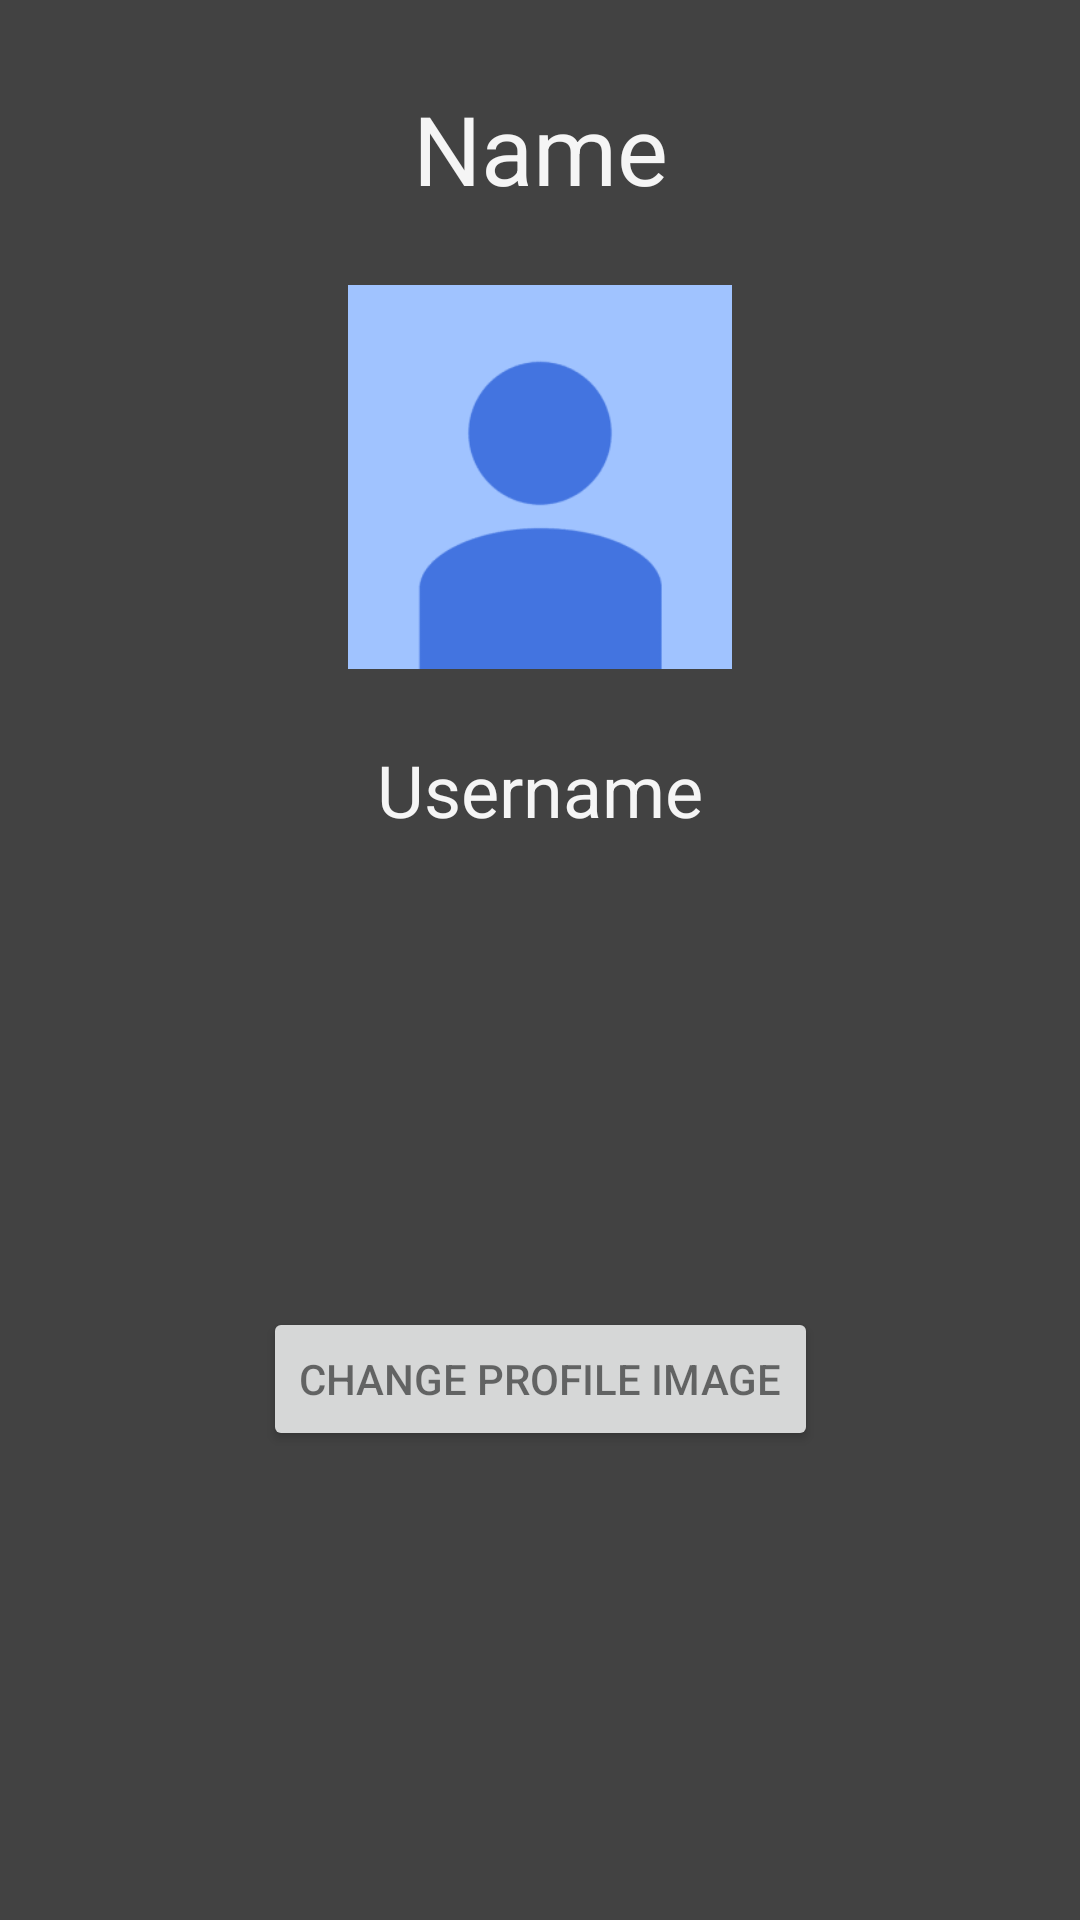

Android layout source for this screen:
<!-- AndroidManifest.xml: application theme AppTheme -->
<!-- res/layout/activity_edit.xml -->
<?xml version="1.0" encoding="utf-8"?>
<android.support.constraint.ConstraintLayout xmlns:android="http://schemas.android.com/apk/res/android"
    xmlns:app="http://schemas.android.com/apk/res-auto"
    xmlns:tools="http://schemas.android.com/tools"
    android:layout_width="match_parent"
    android:layout_height="match_parent"
    tools:context="com.example.starw.chatapp.UserEdit">

    <TextView
        android:id="@+id/Name"
        android:layout_width="wrap_content"
        android:layout_height="wrap_content"
        android:layout_marginEnd="8dp"
        android:layout_marginStart="8dp"
        android:layout_marginTop="28dp"
        android:text="Name"
        android:textColor="@color/text_color_primary"
        android:textSize="32sp"
        app:layout_constraintEnd_toEndOf="parent"
        app:layout_constraintStart_toStartOf="parent"
        app:layout_constraintTop_toTopOf="parent" />

    <ImageView
        android:id="@+id/Image"
        android:layout_width="128dp"
        android:layout_height="128dp"
        android:layout_marginTop="24dp"
        app:layout_constraintEnd_toEndOf="parent"
        app:layout_constraintStart_toStartOf="parent"
        app:layout_constraintTop_toBottomOf="@+id/Name"
        app:srcCompat="@drawable/no_user" />

    <TextView
        android:id="@+id/Username"
        android:layout_width="wrap_content"
        android:layout_height="wrap_content"
        android:layout_marginEnd="8dp"
        android:layout_marginStart="8dp"
        android:layout_marginTop="24dp"
        android:text="Username"
        android:textColor="?android:attr/textColorPrimary"
        android:textSize="24sp"
        app:layout_constraintEnd_toEndOf="parent"
        app:layout_constraintStart_toStartOf="parent"
        app:layout_constraintTop_toBottomOf="@+id/Image" />

    <Button
        android:id="@+id/changeImgBtn"
        android:layout_width="wrap_content"
        android:layout_height="wrap_content"
        android:layout_marginBottom="8dp"
        android:layout_marginEnd="8dp"
        android:layout_marginStart="8dp"
        android:layout_marginTop="8dp"
        android:text="Change Profile Image"
        android:textColor="?android:attr/textColorTertiary"
        app:layout_constraintBottom_toBottomOf="parent"
        app:layout_constraintEnd_toEndOf="parent"
        app:layout_constraintStart_toStartOf="parent"
        app:layout_constraintTop_toBottomOf="@+id/Username" />


</android.support.constraint.ConstraintLayout>
<!-- resources referenced by this layout -->
<resources>
  <color name="text_color_primary">#f5f5f5</color>
  <!-- drawable no_user: png bitmap (drawable, 3183 bytes) -->
  <style name="AppTheme" parent="Theme.AppCompat.Light">
          
          <item name="colorPrimary">@color/colorPrimary</item>
          <item name="colorPrimaryDark">@color/colorPrimaryDark</item>
          <item name="colorAccent">@color/colorAccent</item>
          <item name="actionOverflowMenuStyle">@style/OverflowMenu</item>
          <item name="android:colorForeground">@color/foreground_material_light</item>
          <item name="android:textColorPrimary">@color/text_color_primary</item>
          <item name="android:colorBackground">@color/background_material_light</item>
      </style>
  <color name="colorPrimary">#212121</color>
  <color name="colorPrimaryDark">#000000</color>
  <color name="colorAccent">#e91e63</color>
  <style name="OverflowMenu" parent="Widget.AppCompat.PopupMenu.Overflow">
          <item name="android:overlapAnchor">false</item>
          <item name="android:dropDownHorizontalOffset">?attr/actionBarSize</item>
      </style>
  <color name="foreground_material_light">#757575</color>
  <color name="background_material_light">#424242</color>
</resources>
